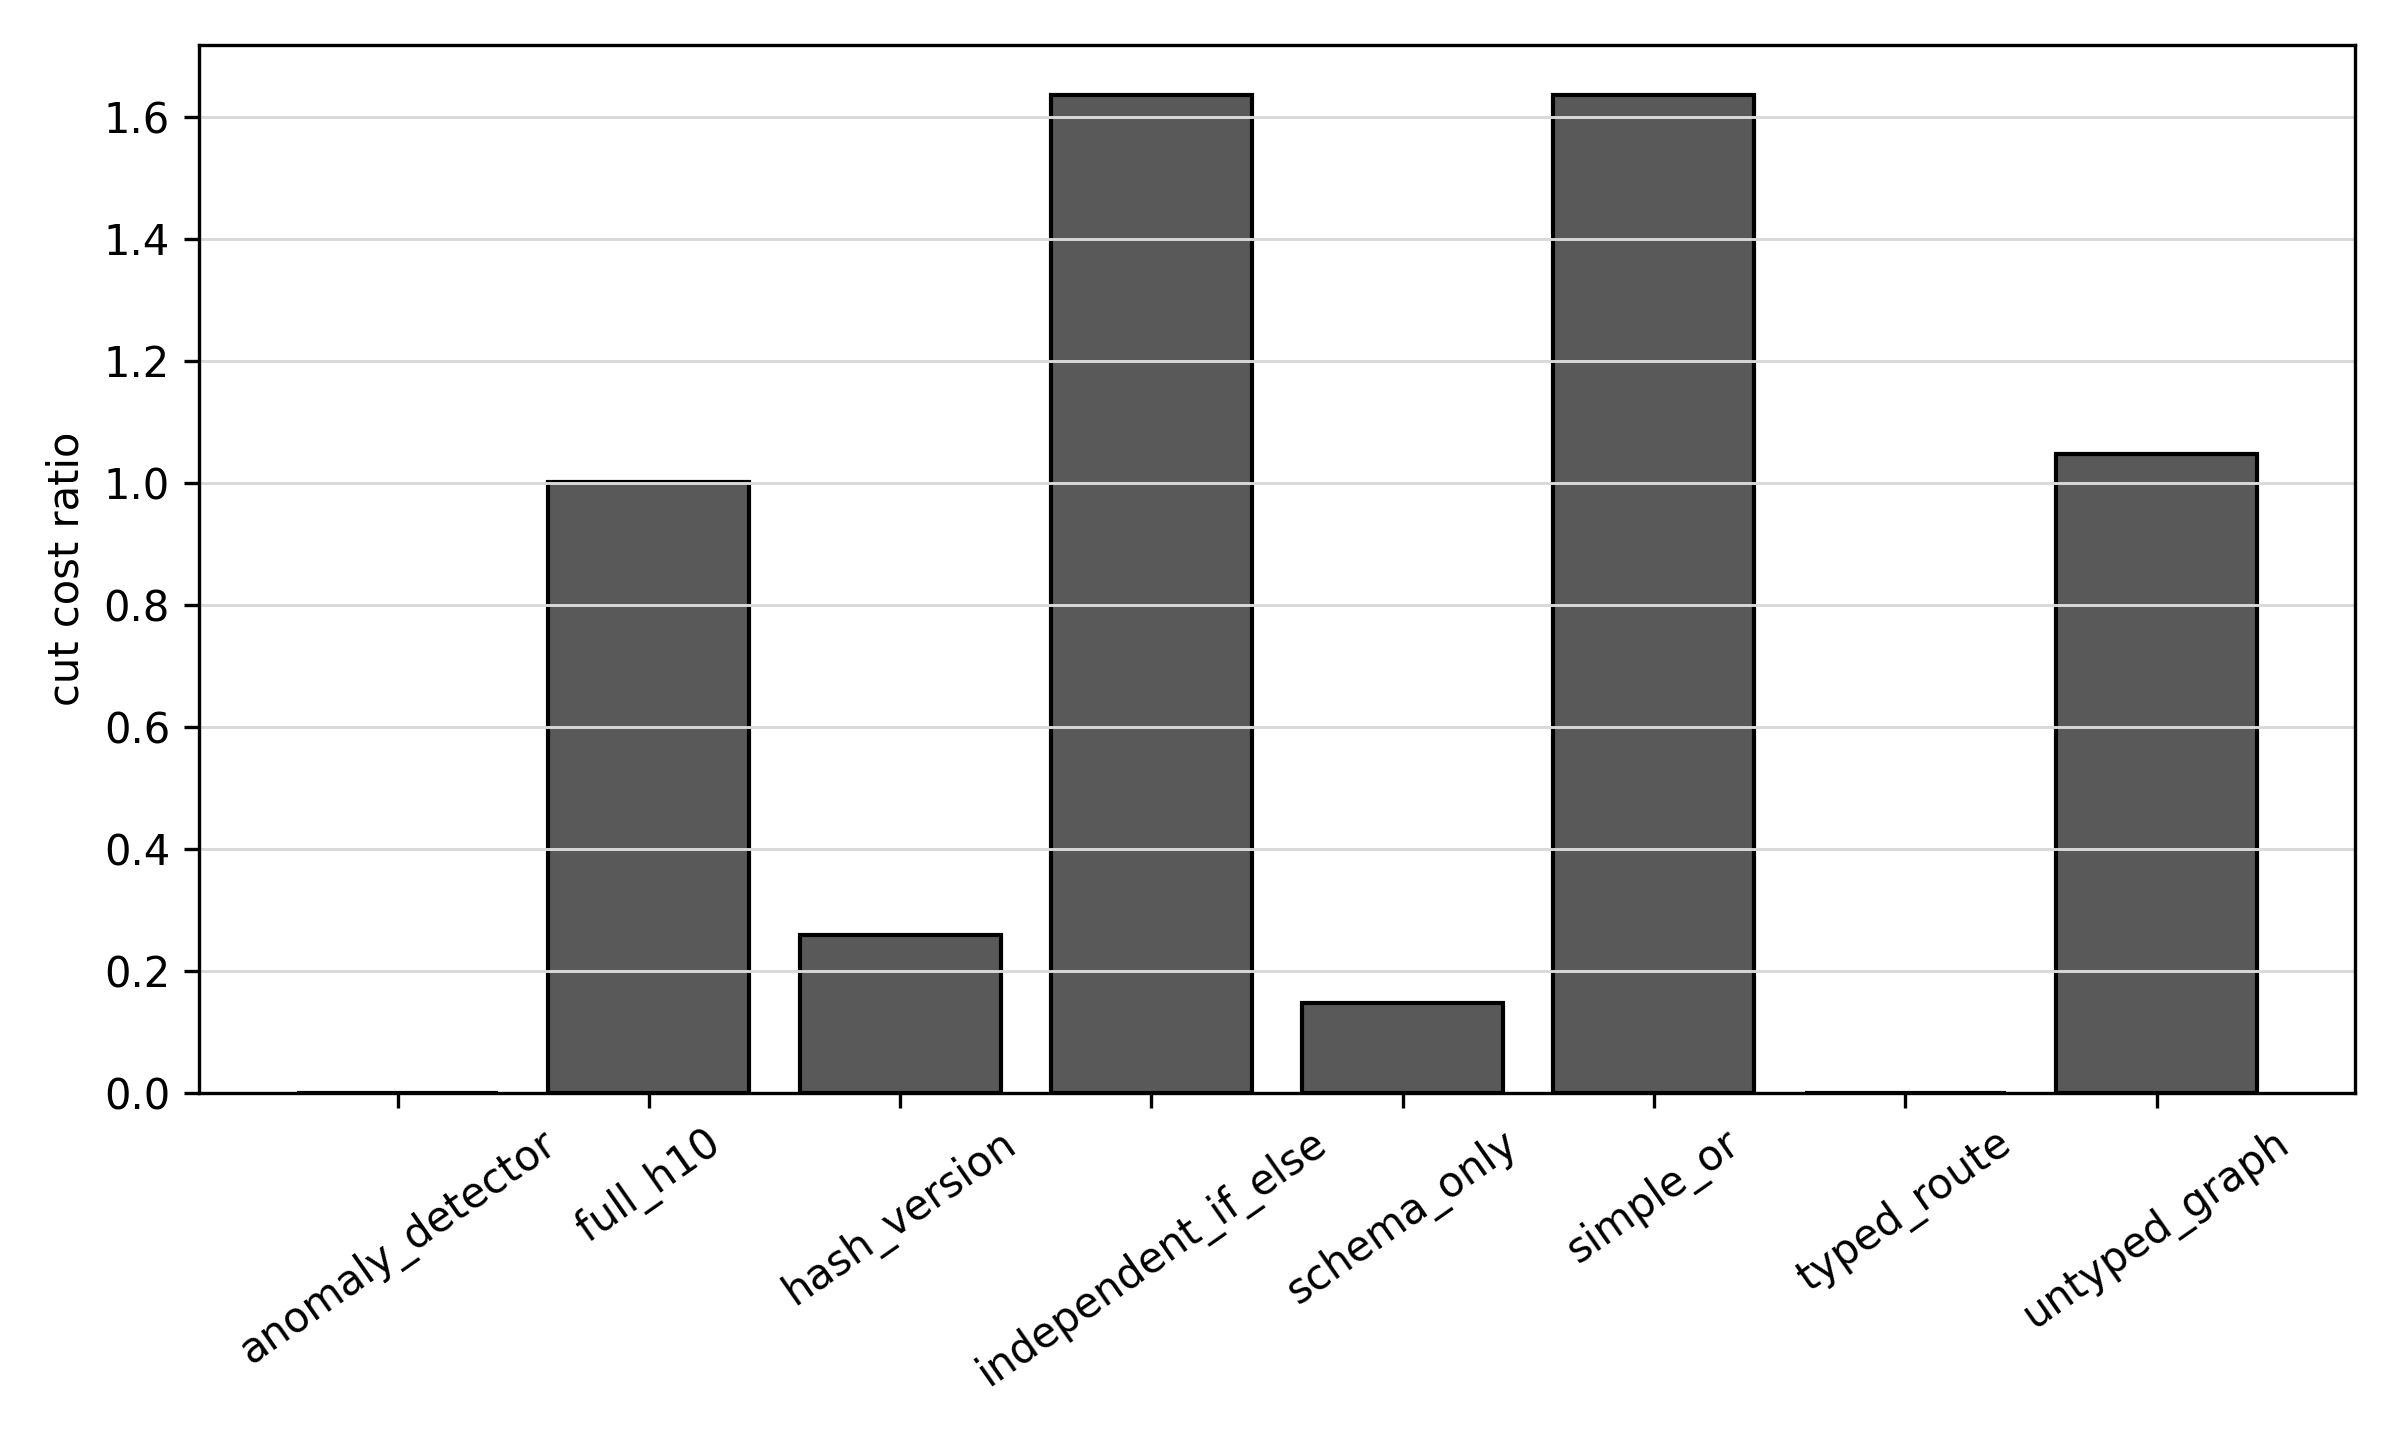

Data behind this chart, as committed beside it:
method, cut_cost_ratio
anomaly_detector, 0.0
full_h10, 1.002
hash_version, 0.2585
independent_if_else, 1.636
schema_only, 0.1476
simple_or, 1.636
typed_route, 0.0
untyped_graph, 1.048
